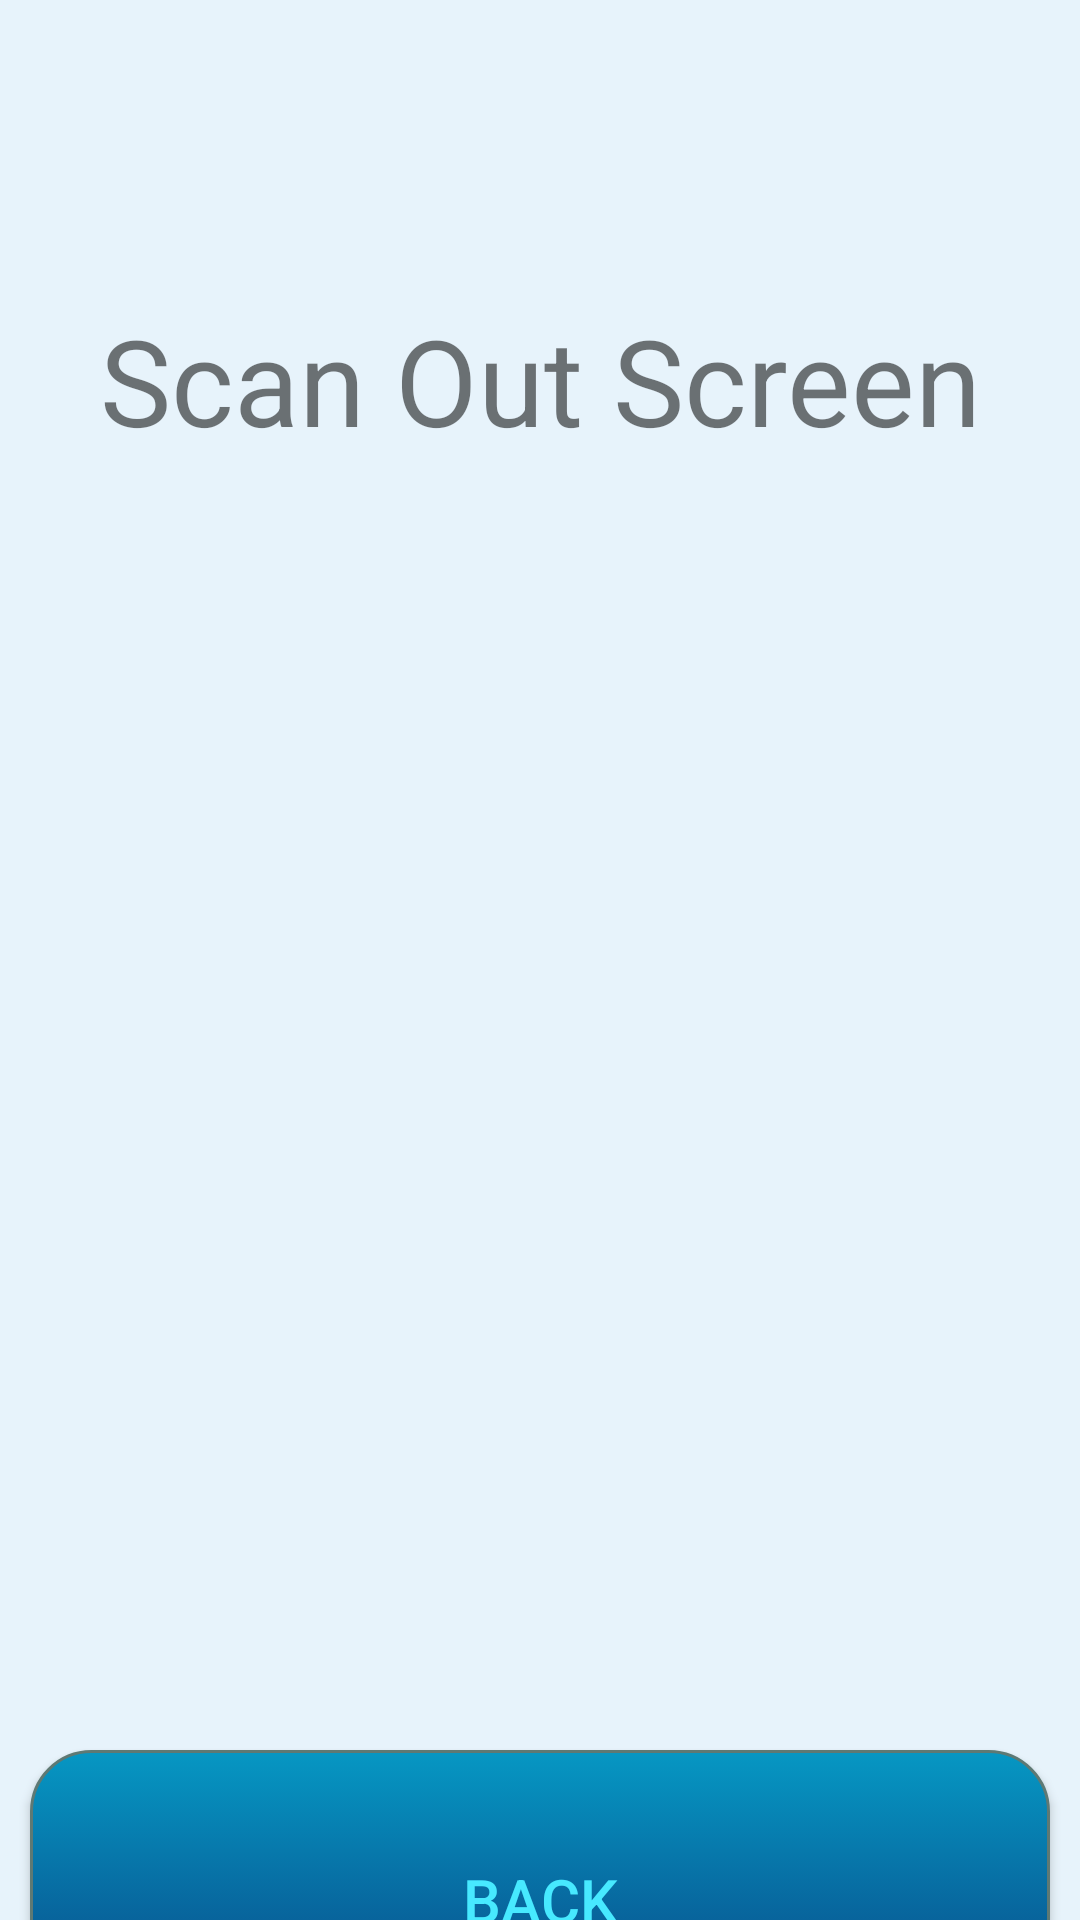

Android layout source for this screen:
<!-- AndroidManifest.xml: application theme Theme.AppCompat.Light -->
<!-- res/layout/activity_scan_out_complete.xml -->
<?xml version="1.0" encoding="utf-8"?>
<LinearLayout xmlns:android="http://schemas.android.com/apk/res/android"
    android:orientation="vertical"
    android:layout_width="match_parent"
    android:background="#E7F3FB"
    android:layout_height="match_parent">

    <TextView
        android:id="@+id/textView4"
        android:layout_width="match_parent"
        android:layout_height="wrap_content"
        android:text="Scan Out Screen"
        android:layout_marginTop="100dp"
        android:textAlignment="center"
        android:textSize="40sp" />


    <Button
        android:id="@+id/home1"
        android:layout_width="match_parent"
        android:layout_height="100dp"
        android:background="@drawable/mybutton"
        android:text="Back"
        android:textSize="20sp"
        android:layout_gravity="bottom"
        android:textColor="#47E9FF"
        android:layout_marginTop="430dp"
        android:layout_marginHorizontal="10dp"/>

</LinearLayout>
<!-- resources referenced by this layout -->
<resources>
  <!-- drawable mybutton (drawable) -->
  <?xml version="1.0" encoding="utf-8"?>
  <selector xmlns:android="http://schemas.android.com/apk/res/android" >
      <item android:state_pressed="true" >
          <shape android:shape="rectangle"  >
              <corners android:radius="20dip" />
              <stroke android:width="1dip" android:color="#5e7974" />
              <gradient android:angle="-90" android:startColor="#093d7e" android:endColor="#0697c3"  />
          </shape>
      </item>
      <item android:state_focused="true">
          <shape android:shape="rectangle"  >
              <corners android:radius="20dip" />
              <stroke android:width="1dip" android:color="#5e7974" />
              <solid android:color="#58857e"/>
          </shape>
      </item>
      <item >
          <shape android:shape="rectangle"  >
              <corners android:radius="20dip" />
              <stroke android:width="1dip" android:color="#5e7974" />
              <gradient android:angle="-90" android:startColor="#0697c3" android:endColor="#093d7e" />
          </shape>
      </item>
  </selector>
</resources>
